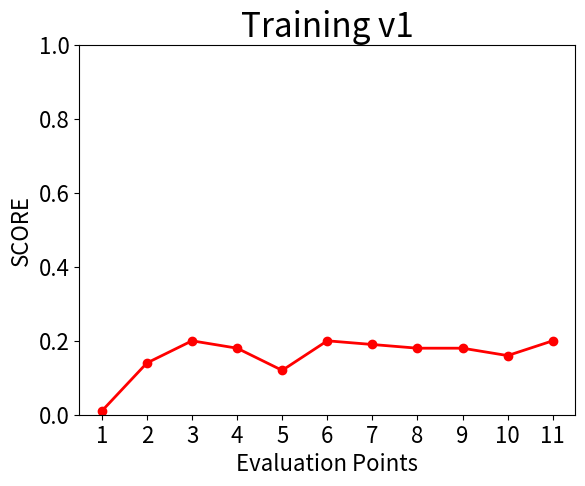

Write Python code to recreate this figure.
import matplotlib.pyplot as plt

tries = [i for i in range(1, 12)]
results = [0.01, 0.14, 0.20, 0.18, 0.12, 0.20, 0.19, 0.18, 0.18, 0.16, 0.20]

fig, ax = plt.subplots()
ax.plot(tries, results, linewidth=2, color="red")
ax.scatter(tries, results, color="red")

ax.set_title("Training v1", fontsize=24)
ax.set_xlabel("Evaluation Points", fontsize=16)
ax.set_ylabel("SCORE", fontsize=16)
ax.tick_params(labelsize=16)

plt.xticks(tries) # x de 1 à 11
plt.ylim(0, 1) # y = de 0 à 1

plt.show()
#plt.savefig("Training_v1")
